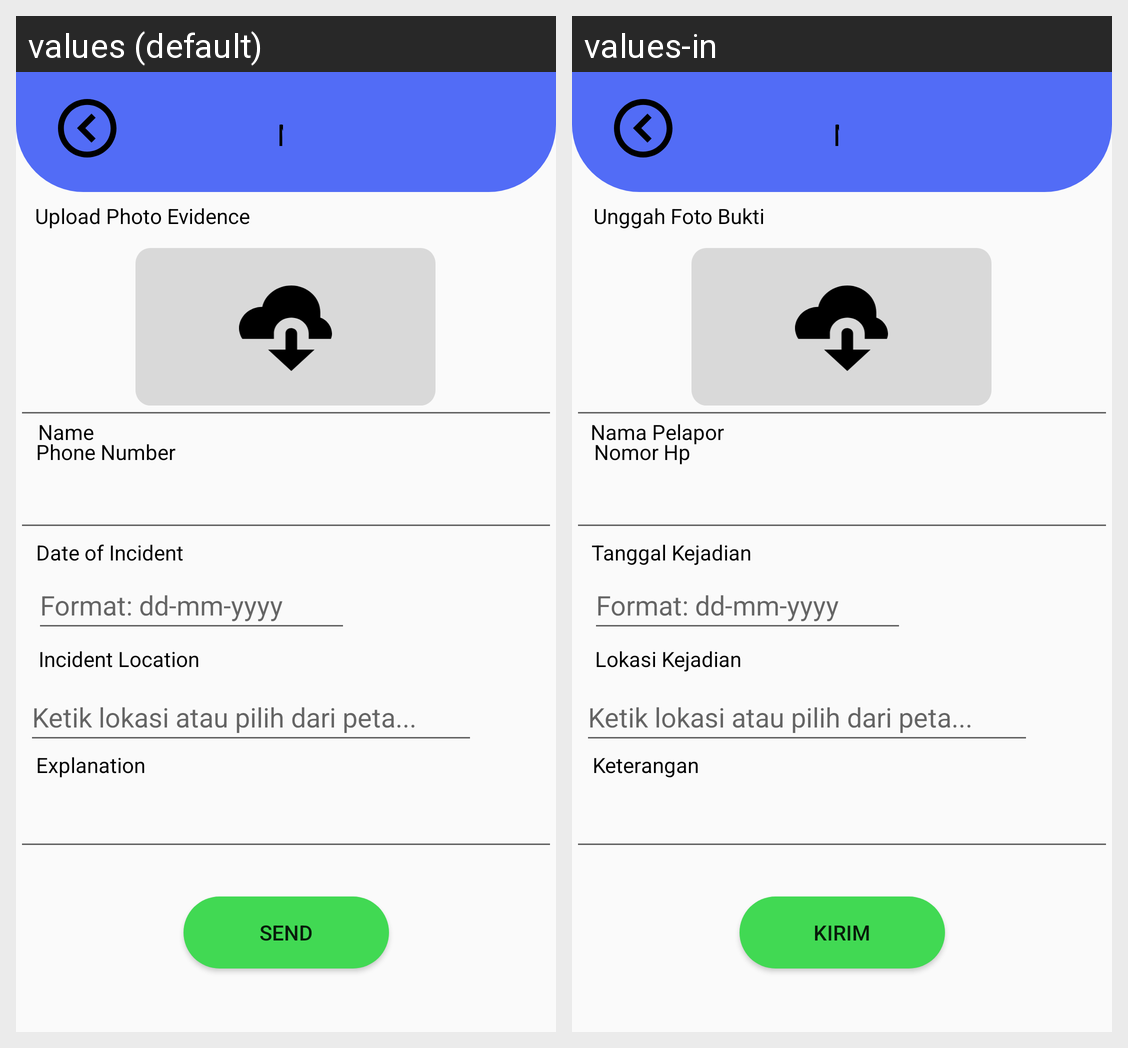

The Android screen above is rendered under two locales of the same app. Produce the string resources it draws, with the default and per-locale values.
Android screen res/layout/activity_mediscreate.xml rendered under 2 locales, left to right: values (default), values-in. Device: Nexus 5 (rendered at 1080×1920; each locale shown at half size, 540×960, under a caption strip naming it); theme Theme.AduraApp.
Strings drawn on this screen, with the default value and each locale's value (text and hints the layout hard-codes, and strings that could not be matched under every locale, appear in the picture but are not listed):

medis
  values: Medic
  values-in: Medis

fotobukti
  values: Upload Photo Evidence
  values-in: Unggah Foto Bukti

pelapor
  values: Name
  values-in: Nama Pelapor

hp
  values: Phone Number
  values-in: Nomor Hp

tanggal
  values: Date of Incident
  values-in: Tanggal Kejadian

lokasi
  values: Incident Location
  values-in: Lokasi Kejadian

kirim
  values: Send
  values-in: Kirim
